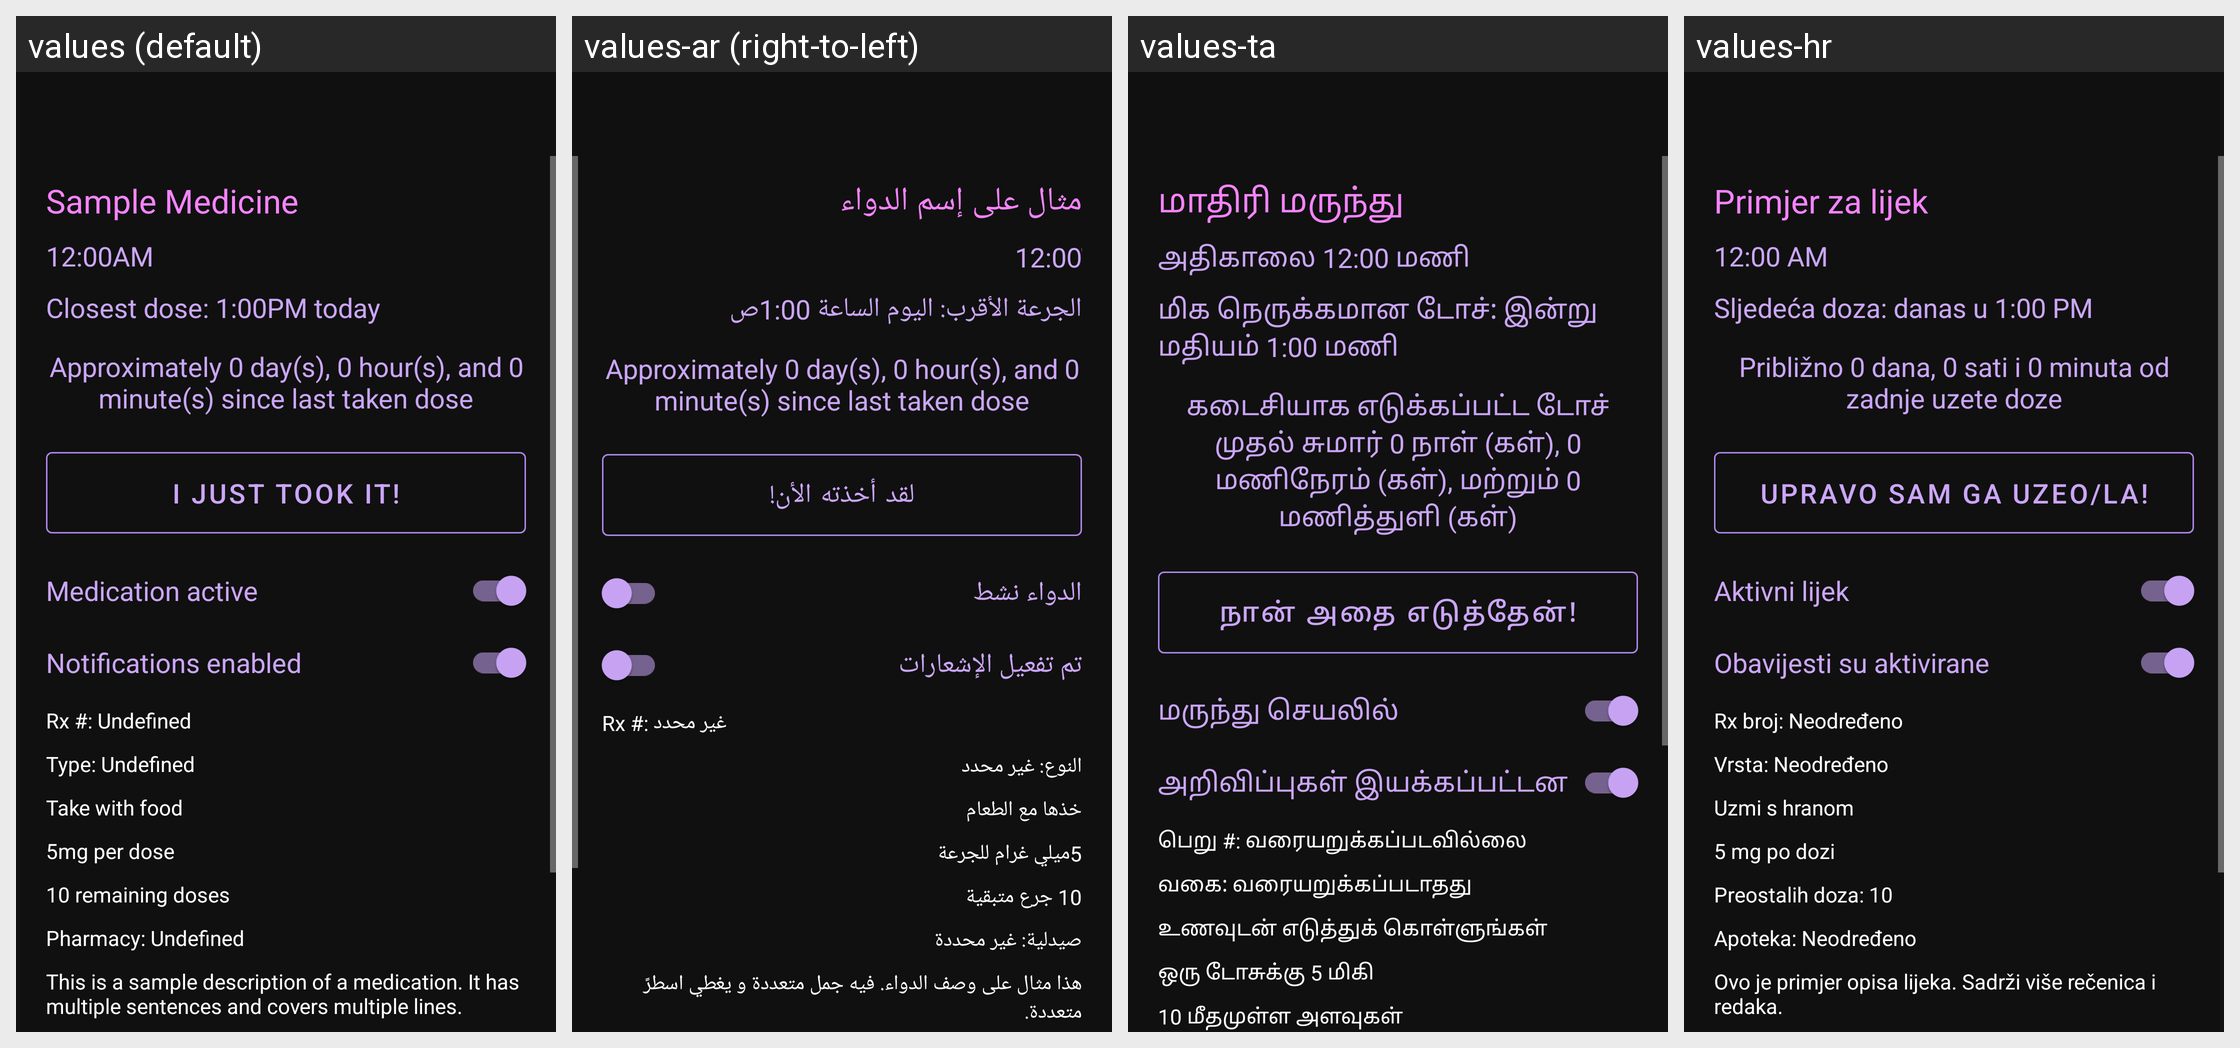

Translations of the strings shown on this Android screen, per locale in the grid:
Android screen res/layout/activity_med_detail.xml rendered under 4 locales, left to right: values (default), values-ar (right-to-left), values-ta, values-hr. Device: Nexus 5 (rendered at 1080×1920; each locale shown at half size, 540×960, under a caption strip naming it); theme Theme.DidITakeMyMeds.
Other locales in the repository, not shown: values-ca, values-de, values-el, values-eo, values-es, values-fi, values-fr, values-hu, values-in, values-it, values-iw, values-ko, values-ml, values-nl, values-pa-rPK, values-pl, values-pl-rPL, values-pt, values-pt-rBR, values-ru, values-sk, values-sr, values-sv, values-tr, values-vi, values-zh-rCN, values-zh-rTW.
Strings drawn on this screen, with the default value and each locale's value (text and hints the layout hard-codes, and strings that could not be matched under every locale, appear in the picture but are not listed):

sample_medicine
  values: Sample Medicine
  values-ar: مثال على إسم الدواء
  values-ta: மாதிரி மருந்து
  values-hr: Primjer za lijek

midnight
  values: 12:00AM
  values-ar: 12:00ً
  values-ta: அதிகாலை 12:00 மணி
  values-hr: 12:00 AM

closest_dose_sample
  values: Closest dose: 1:00PM today
  values-ar: الجرعة الأقرب: اليوم الساعة 1:00ص
  values-ta: மிக நெருக்கமான டோச்: இன்று மதியம் 1:00 மணி
  values-hr: Sljedeća doza: danas u 1:00 PM

time_since_dose_sample
  values: Approximately 0 day(s), 0 hour(s), and 0 minute(s) since last taken dose
  values-ar: Approximately 0 day(s), 0 hour(s), and 0 minute(s) since last taken dose
  values-ta: கடைசியாக எடுக்கப்பட்ட டோச் முதல் சுமார் 0 நாள் (கள்), 0 மணிநேரம் (கள்), மற்றும் 0 மணித்துளி (கள்)
  values-hr: Približno 0 dana, 0 sati i 0 minuta od zadnje uzete doze

i_just_took_it
  values: I just took it!
  values-ar: لقد أخذته الأن!
  values-ta: நான் அதை எடுத்தேன்!
  values-hr: Upravo sam ga uzeo/la!

medication_active
  values: Medication active
  values-ar: الدواء نشط
  values-ta: மருந்து செயலில்
  values-hr: Aktivni lijek

notifications_enabled
  values: Notifications enabled
  values-ar: تم تفعيل الإشعارات
  values-ta: அறிவிப்புகள் இயக்கப்பட்டன
  values-hr: Obavijesti su aktivirane

sample_rx_number_label
  values: Rx #: Undefined
  values-ar: Rx #: غير محدد
  values-ta: பெறு #: வரையறுக்கப்படவில்லை
  values-hr: Rx broj: Neodređeno

sample_type_label
  values: Type: Undefined
  values-ar: النوع: غير محدد
  values-ta: வகை: வரையறுக்கப்படாதது
  values-hr: Vrsta: Neodređeno

take_with_food
  values: Take with food
  values-ar: خذها مع الطعام
  values-ta: உணவுடன் எடுத்துக் கொள்ளுங்கள்
  values-hr: Uzmi s hranom

sample_dose_amount_label
  values: 5mg per dose
  values-ar: 5ميلي غرام للجرعة
  values-ta: ஒரு டோசுக்கு 5 மிகி
  values-hr: 5 mg po dozi

sample_remaining_doses_label
  values: 10 remaining doses
  values-ar: 10 جرع متبقية
  values-ta: 10 மீதமுள்ள அளவுகள்
  values-hr: Preostalih doza: 10
